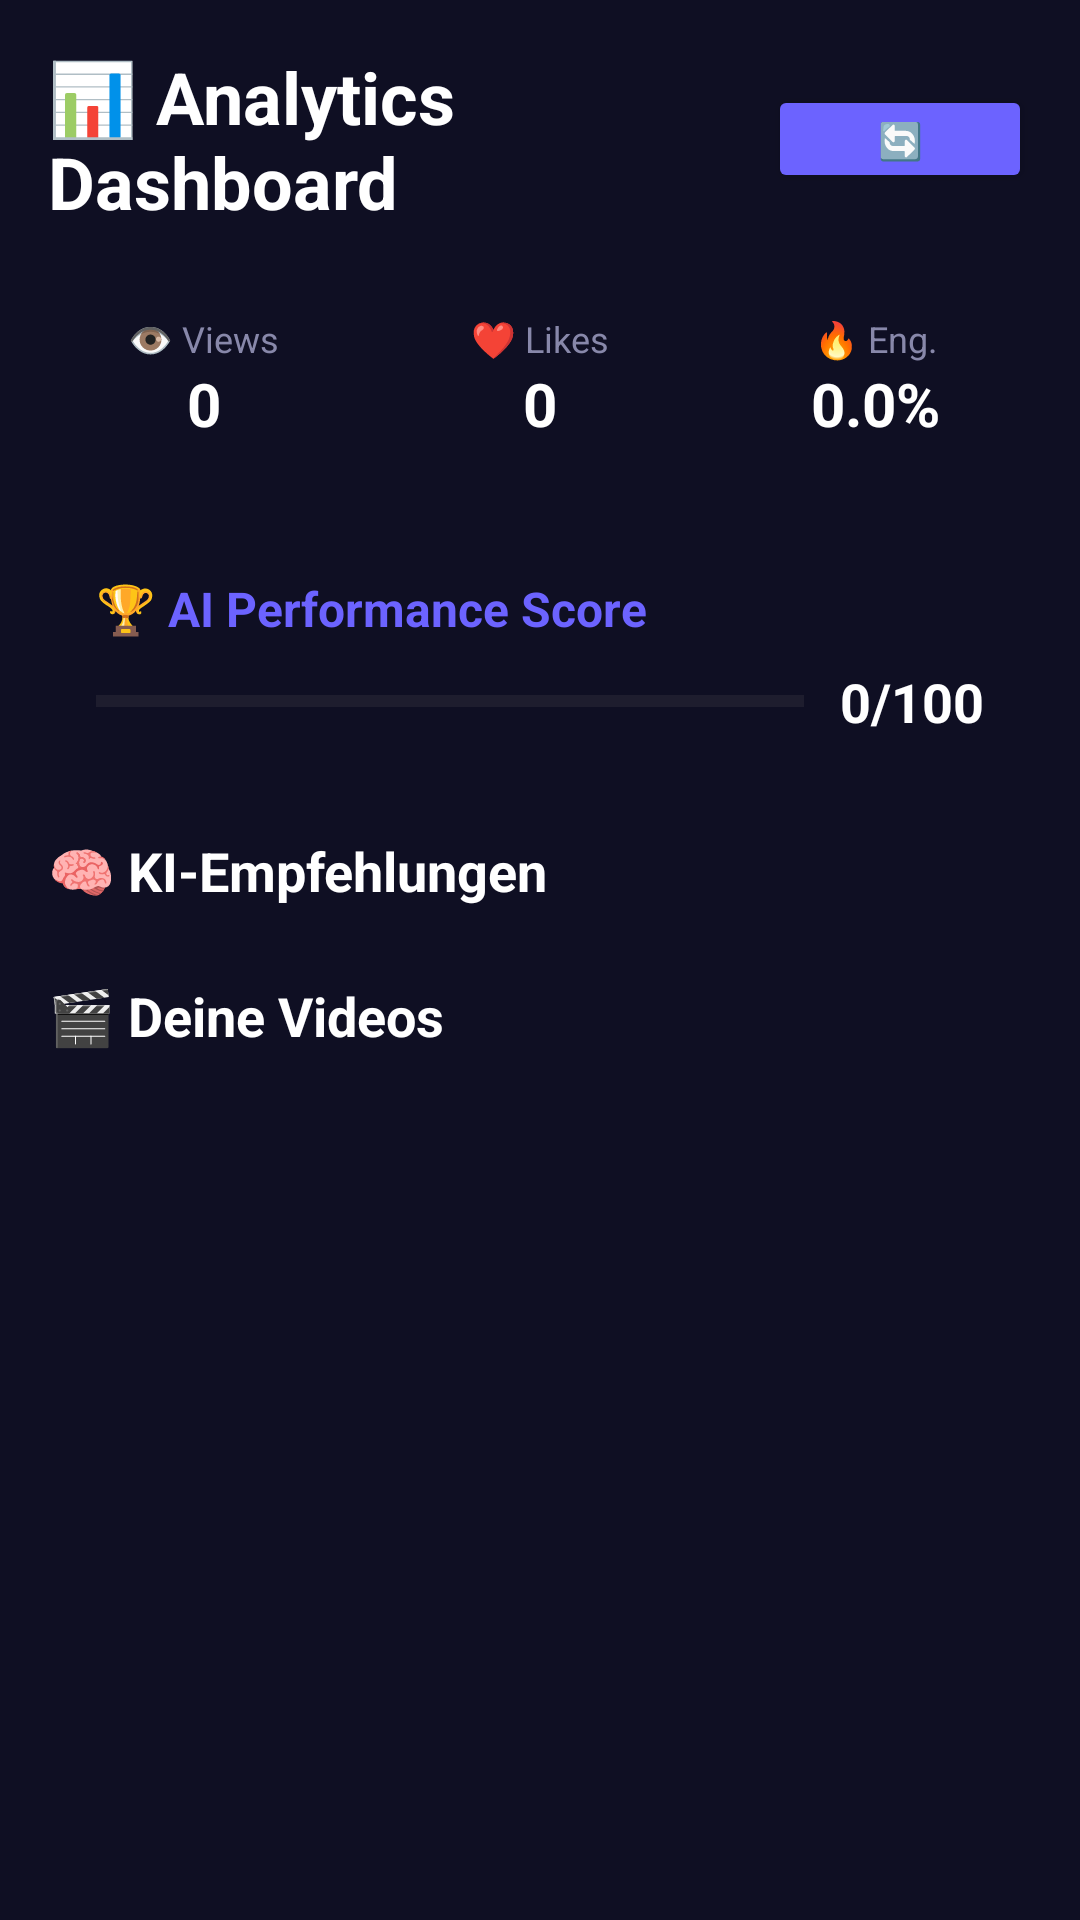

Layout XML and referenced resources for this Android screen:
<!-- AndroidManifest.xml: application theme Theme.ViralClipAI -->
<!-- res/layout/activity_analytics.xml -->
<?xml version="1.0" encoding="utf-8"?>
<ScrollView xmlns:android="http://schemas.android.com/apk/res/android"
    android:layout_width="match_parent" android:layout_height="match_parent"
    android:background="@color/background_dark" android:padding="16dp">
    <LinearLayout android:layout_width="match_parent" android:layout_height="wrap_content"
        android:orientation="vertical">
        <LinearLayout android:layout_width="match_parent" android:layout_height="wrap_content"
            android:orientation="horizontal" android:gravity="center_vertical" android:layout_marginBottom="16dp">
            <TextView android:layout_width="0dp" android:layout_height="wrap_content" android:layout_weight="1"
                android:text="📊 Analytics Dashboard" android:textSize="24sp" android:textColor="@color/white"
                android:textStyle="bold" />
            <Button android:id="@+id/btn_refresh" android:layout_width="wrap_content"
                android:layout_height="36dp" android:text="🔄" android:textSize="12sp"
                android:backgroundTint="@color/accent" />
        </LinearLayout>
        <TextView android:id="@+id/tv_loading" android:layout_width="match_parent"
            android:layout_height="wrap_content" android:text="⏳ Daten werden geladen..."
            android:textColor="@color/accent" android:textAlignment="center" android:visibility="gone"
            android:layout_marginBottom="16dp" />
        <TextView android:id="@+id/tv_error" android:layout_width="match_parent"
            android:layout_height="wrap_content" android:textColor="#FF6B6B"
            android:textAlignment="center" android:visibility="gone" android:layout_marginBottom="16dp" />
        <LinearLayout android:layout_width="match_parent" android:layout_height="wrap_content"
            android:orientation="horizontal" android:layout_marginBottom="16dp">
            <LinearLayout android:layout_width="0dp" android:layout_height="wrap_content" android:layout_weight="1"
                android:orientation="vertical" android:background="@drawable/rounded_card"
                android:padding="12dp" android:layout_marginEnd="4dp" android:gravity="center">
                <TextView android:layout_width="wrap_content" android:layout_height="wrap_content"
                    android:text="👁️ Views" android:textColor="@color/text_secondary" android:textSize="12sp" />
                <TextView android:id="@+id/tv_total_views" android:layout_width="wrap_content"
                    android:layout_height="wrap_content" android:text="0" android:textColor="@color/white"
                    android:textSize="20sp" android:textStyle="bold" />
            </LinearLayout>
            <LinearLayout android:layout_width="0dp" android:layout_height="wrap_content" android:layout_weight="1"
                android:orientation="vertical" android:background="@drawable/rounded_card"
                android:padding="12dp" android:layout_marginStart="4dp" android:layout_marginEnd="4dp" android:gravity="center">
                <TextView android:layout_width="wrap_content" android:layout_height="wrap_content"
                    android:text="❤️ Likes" android:textColor="@color/text_secondary" android:textSize="12sp" />
                <TextView android:id="@+id/tv_total_likes" android:layout_width="wrap_content"
                    android:layout_height="wrap_content" android:text="0" android:textColor="@color/white"
                    android:textSize="20sp" android:textStyle="bold" />
            </LinearLayout>
            <LinearLayout android:layout_width="0dp" android:layout_height="wrap_content" android:layout_weight="1"
                android:orientation="vertical" android:background="@drawable/rounded_card"
                android:padding="12dp" android:layout_marginStart="4dp" android:gravity="center">
                <TextView android:layout_width="wrap_content" android:layout_height="wrap_content"
                    android:text="🔥 Eng." android:textColor="@color/text_secondary" android:textSize="12sp" />
                <TextView android:id="@+id/tv_avg_engagement" android:layout_width="wrap_content"
                    android:layout_height="wrap_content" android:text="0.0%" android:textColor="@color/white"
                    android:textSize="20sp" android:textStyle="bold" />
            </LinearLayout>
        </LinearLayout>
        <LinearLayout android:layout_width="match_parent" android:layout_height="wrap_content"
            android:orientation="vertical" android:background="@drawable/rounded_card"
            android:padding="16dp" android:layout_marginBottom="16dp">
            <TextView android:layout_width="match_parent" android:layout_height="wrap_content"
                android:text="🏆 AI Performance Score" android:textColor="@color/accent"
                android:textSize="16sp" android:textStyle="bold" android:layout_marginBottom="8dp" />
            <LinearLayout android:layout_width="match_parent" android:layout_height="wrap_content"
                android:orientation="horizontal" android:gravity="center_vertical">
                <ProgressBar android:id="@+id/progress_overall" style="?android:attr/progressBarStyleHorizontal"
                    android:layout_width="0dp" android:layout_height="16dp" android:layout_weight="1"
                    android:max="100" android:progressTint="@color/accent" android:layout_marginEnd="12dp" />
                <TextView android:id="@+id/tv_overall_score" android:layout_width="wrap_content"
                    android:layout_height="wrap_content" android:text="0/100" android:textColor="@color/white"
                    android:textSize="18sp" android:textStyle="bold" />
            </LinearLayout>
        </LinearLayout>
        <TextView android:layout_width="match_parent" android:layout_height="wrap_content"
            android:text="🧠 KI-Empfehlungen" android:textColor="@color/white" android:textSize="18sp"
            android:textStyle="bold" android:layout_marginBottom="8dp" />
        <androidx.recyclerview.widget.RecyclerView android:id="@+id/rv_insights"
            android:layout_width="match_parent" android:layout_height="wrap_content"
            android:nestedScrollingEnabled="false" android:layout_marginBottom="16dp" />
        <TextView android:layout_width="match_parent" android:layout_height="wrap_content"
            android:text="🎬 Deine Videos" android:textColor="@color/white" android:textSize="18sp"
            android:textStyle="bold" android:layout_marginBottom="8dp" />
        <androidx.recyclerview.widget.RecyclerView android:id="@+id/rv_videos"
            android:layout_width="match_parent" android:layout_height="wrap_content"
            android:nestedScrollingEnabled="false" />
    </LinearLayout>
</ScrollView>
<!-- resources referenced by this layout -->
<resources>
  <color name="accent">#6C63FF</color>
  <color name="background_dark">#0F0F23</color>
  <color name="text_secondary">#8888AA</color>
  <color name="white">#FFFFFF</color>
  <style name="Theme.ViralClipAI" parent="Theme.Material3.DayNight.NoActionBar">
          <item name="android:statusBarColor">@android:color/transparent</item>
          <item name="android:navigationBarColor">@android:color/transparent</item>
      </style>
</resources>
